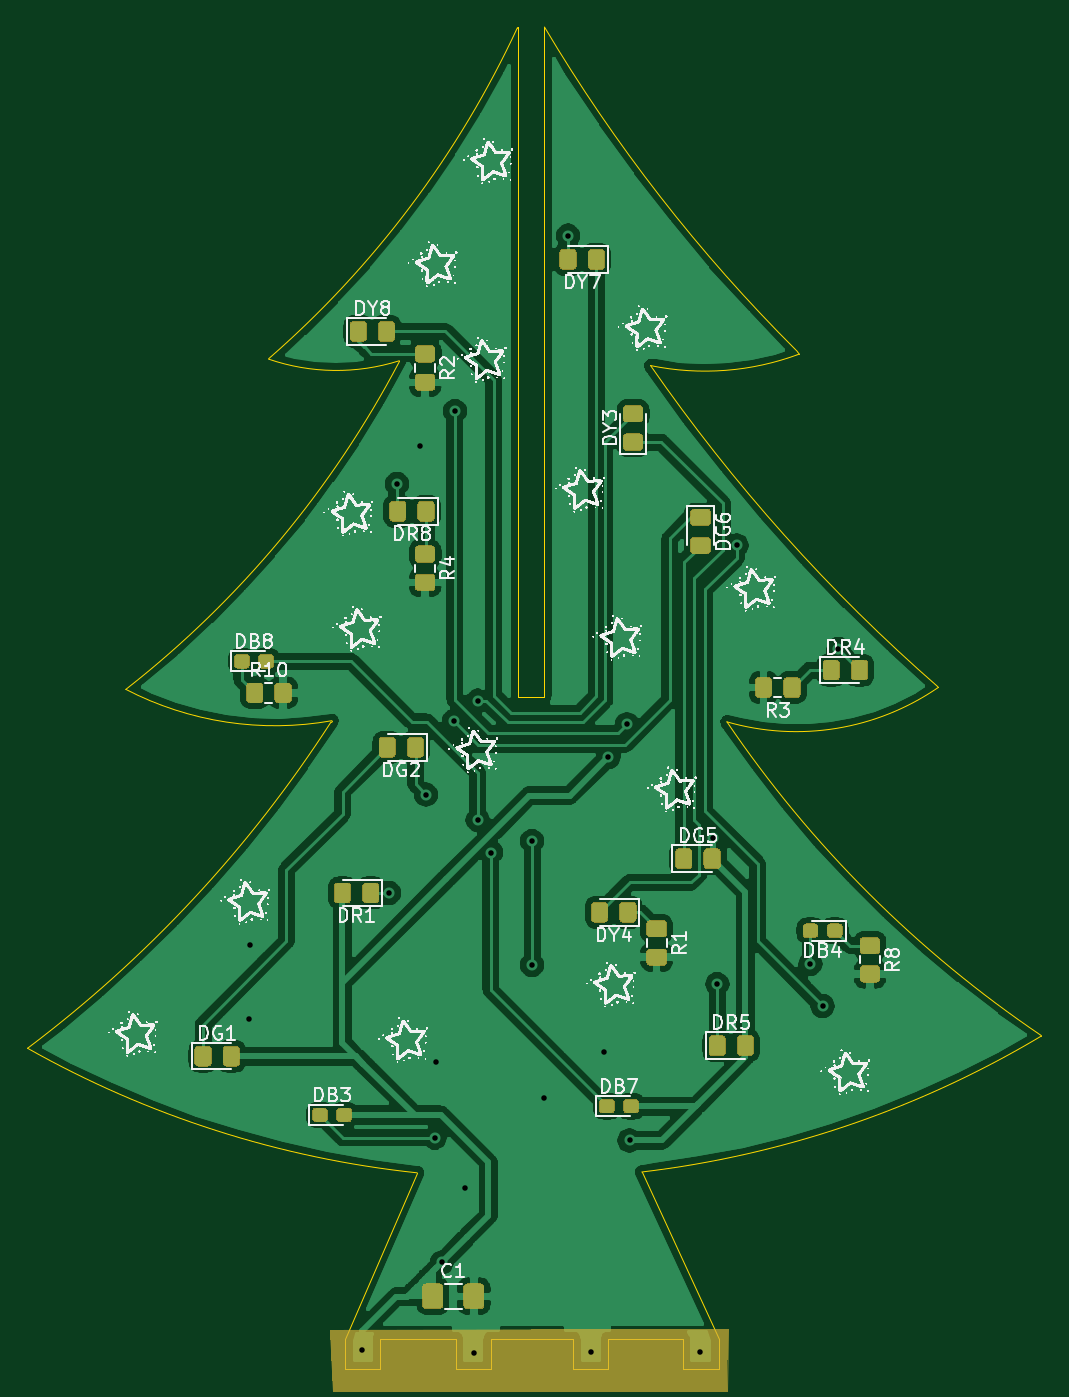
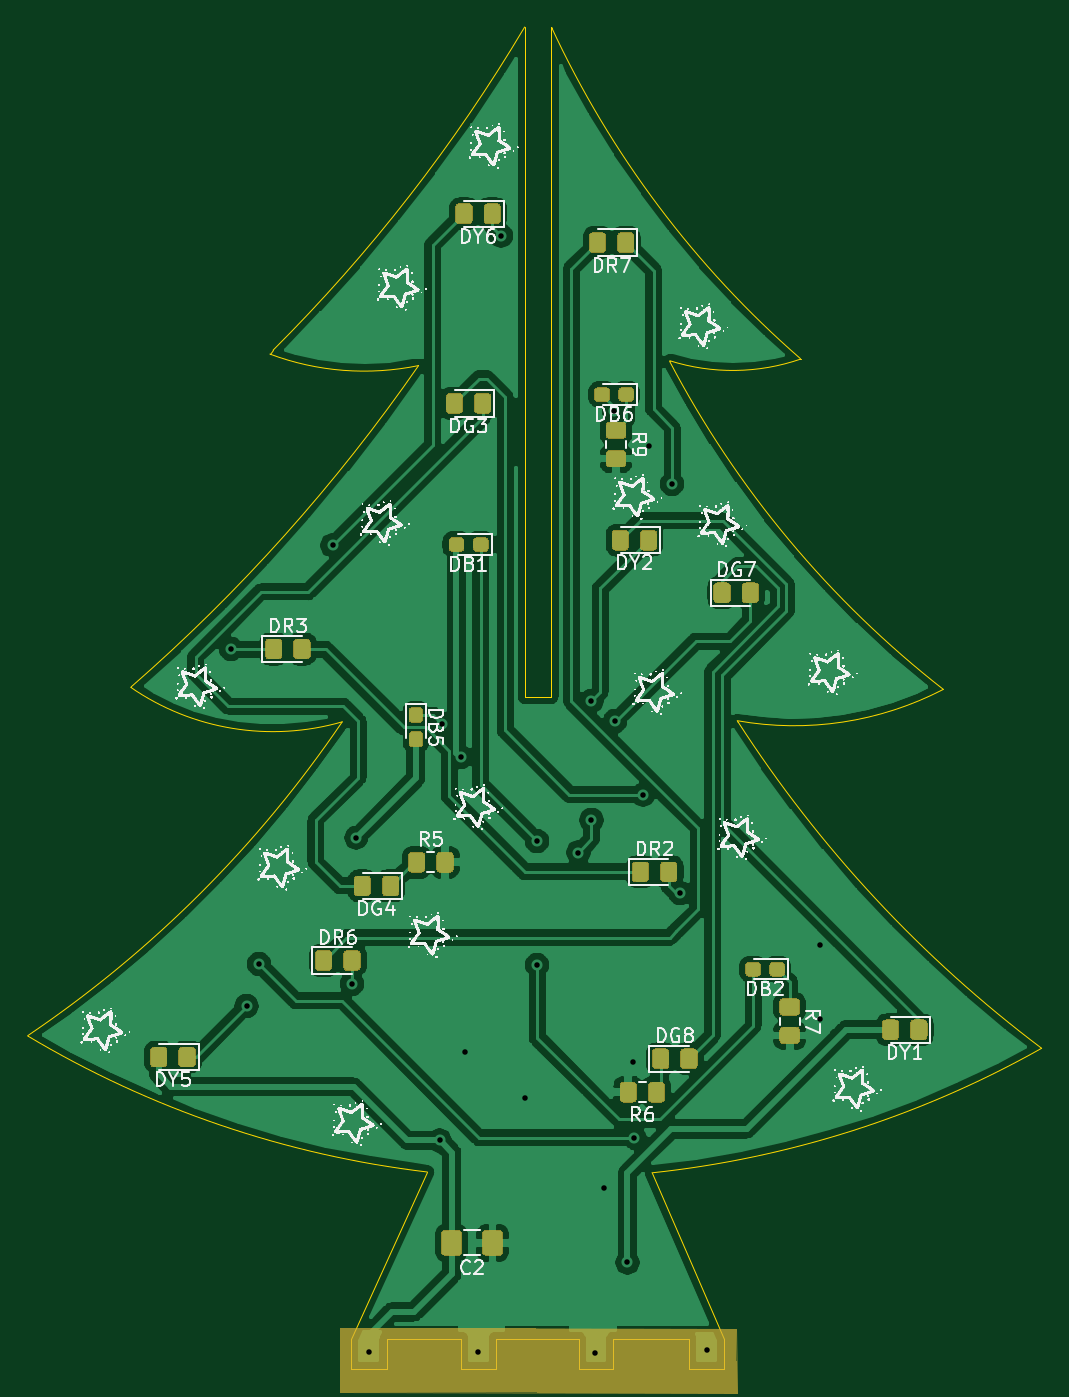
Circuit board: 10 layer files. Board 73.4 x 97.1 mm.
- bottom_copper: BaumUnten-B_Cu.gbr (228877 bytes)
- bottom_mask: BaumUnten-B_Mask.gbr (15347 bytes)
- paste: BaumUnten-B_Paste.gbr (15047 bytes)
- bottom_silk: BaumUnten-B_SilkS.gbr (882762 bytes)
- outline: BaumUnten-Edge_Cuts.gbr (2954 bytes)
- top_copper: BaumUnten-F_Cu.gbr (285728 bytes)
- top_mask: BaumUnten-F_Mask.gbr (16752 bytes)
- paste: BaumUnten-F_Paste.gbr (16452 bytes)
- top_silk: BaumUnten-F_SilkS.gbr (878725 bytes)
- drill: BaumUnten.drl (718 bytes)

=== bottom_copper: BaumUnten-B_Cu.gbr (228877 bytes, source omitted) ===
=== bottom_mask: BaumUnten-B_Mask.gbr (15347 bytes, source omitted) ===
=== paste: BaumUnten-B_Paste.gbr (15047 bytes, source omitted) ===
=== bottom_silk: BaumUnten-B_SilkS.gbr (882762 bytes, source omitted) ===
=== outline: BaumUnten-Edge_Cuts.gbr ===
%TF.GenerationSoftware,KiCad,Pcbnew,(5.1.8)-1*%
%TF.CreationDate,2021-11-03T02:04:32+01:00*%
%TF.ProjectId,BaumUnten,4261756d-556e-4746-956e-2e6b69636164,rev?*%
%TF.SameCoordinates,Original*%
%TF.FileFunction,Profile,NP*%
%FSLAX46Y46*%
G04 Gerber Fmt 4.6, Leading zero omitted, Abs format (unit mm)*
G04 Created by KiCad (PCBNEW (5.1.8)-1) date 2021-11-03 02:04:32*
%MOMM*%
%LPD*%
G01*
G04 APERTURE LIST*
%TA.AperFunction,Profile*%
%ADD10C,0.050000*%
%TD*%
G04 APERTURE END LIST*
D10*
X95200000Y-146685000D02*
X95200000Y-148894800D01*
X81635600Y-75793600D02*
X81657853Y-75755498D01*
X99663911Y-51765200D02*
X99650770Y-51807260D01*
X119809346Y-75145889D02*
X120038229Y-75432199D01*
X99695000Y-146685000D02*
X101727000Y-146685000D01*
X130113767Y-99545883D02*
X130073121Y-99504820D01*
X130113767Y-99545883D02*
G75*
G02*
X114808001Y-102044499I-10289267J14900383D01*
G01*
X86158582Y-102058350D02*
X86224748Y-101961790D01*
X137569290Y-124774417D02*
X137550390Y-124742792D01*
X91098156Y-75914913D02*
X91112509Y-75960315D01*
X97700000Y-146685000D02*
X99695000Y-146685000D01*
X97700000Y-148894800D02*
X97700000Y-146685000D01*
X95200000Y-148894800D02*
X97700000Y-148894800D01*
X89700000Y-146685000D02*
X95200000Y-146685000D01*
X89700000Y-148894800D02*
X89700000Y-146685000D01*
X87200000Y-148894800D02*
X89700000Y-148894800D01*
X87200000Y-146685000D02*
X87200000Y-148894800D01*
X108648499Y-134619999D02*
X114200000Y-146685000D01*
X92392930Y-134679435D02*
X87200000Y-146685000D01*
X101600000Y-100266500D02*
X99669600Y-100266500D01*
X101600000Y-100266500D02*
X101607011Y-51765200D01*
X99669600Y-100266500D02*
X99663911Y-51765200D01*
X103700000Y-146685000D02*
X101727000Y-146685000D01*
X137569290Y-124774417D02*
G75*
G02*
X108648499Y-134619999I-37493290J62734917D01*
G01*
X92392930Y-134679435D02*
G75*
G02*
X64198502Y-125666498I7683070J72639935D01*
G01*
X106200000Y-146685000D02*
X111600000Y-146685000D01*
X103700000Y-148894800D02*
X103700000Y-146685000D01*
X106200000Y-148894800D02*
X103700000Y-148894800D01*
X106200000Y-146685000D02*
X106200000Y-148894800D01*
X111600000Y-148894800D02*
X111600000Y-146685000D01*
X114200000Y-148894800D02*
X111600000Y-148894800D01*
X114200000Y-146685000D02*
X114200000Y-148894800D01*
X99650770Y-51807260D02*
G75*
G02*
X81657853Y-75755498I-65236917J30280760D01*
G01*
X91098156Y-75914913D02*
G75*
G02*
X81635600Y-75793600I-4547656J14383413D01*
G01*
X91112508Y-75960315D02*
G75*
G02*
X71310500Y-99694998I-65014008J34113815D01*
G01*
X86224748Y-101961790D02*
G75*
G02*
X71310501Y-99694999I-4119248J23094790D01*
G01*
X86158583Y-102058350D02*
G75*
G02*
X64198500Y-125666498I-77205083J49797850D01*
G01*
X137550390Y-124742792D02*
G75*
G02*
X114808002Y-102044498I47488610J70323292D01*
G01*
X130073121Y-99504820D02*
G75*
G02*
X109283410Y-76263603I83096287J95250215D01*
G01*
X120038229Y-75432199D02*
G75*
G02*
X109283501Y-76263499I-6817729J18218699D01*
G01*
X119809346Y-75145889D02*
G75*
G02*
X101607011Y-51765200I83581154J83845389D01*
G01*
M02*

=== top_copper: BaumUnten-F_Cu.gbr (285728 bytes, source omitted) ===
=== top_mask: BaumUnten-F_Mask.gbr (16752 bytes, source omitted) ===
=== paste: BaumUnten-F_Paste.gbr (16452 bytes, source omitted) ===
=== top_silk: BaumUnten-F_SilkS.gbr (878725 bytes, source omitted) ===
=== drill: BaumUnten.drl ===
M48
; DRILL file {KiCad (5.1.8)-1} date 11/03/21 02:04:36
; FORMAT={-:-/ absolute / inch / decimal}
; #@! TF.CreationDate,2021-11-03T02:04:36+01:00
; #@! TF.GenerationSoftware,Kicad,Pcbnew,(5.1.8)-1
FMAT,2
INCH
T1C0.0157
%
G90
G05
T1
X3.1575Y-4.865
X3.16Y-4.652
X3.48Y-5.808
X3.5575Y-4.505
X3.58Y-3.34
X3.645Y-3.2325
X3.6625Y-4.225
X3.6875Y-5.2025
X3.6925Y-4.9875
X3.7075Y-5.5575
X3.7425Y-4.015
X3.745Y-3.1325
X3.774Y-5.346
X3.8Y-5.816
X3.81Y-3.9575
X3.81Y-4.2975
X3.8475Y-4.39
X3.965Y-4.3575
X3.965Y-4.71
X3.998Y-5.088
X4.0675Y-2.6325
X4.134Y-5.814
X4.17Y-4.958
X4.1825Y-4.1175
X4.235Y-4.025
X4.2425Y-5.21
X4.444Y-5.814
X4.48Y-4.3475
X4.4925Y-4.765
X4.5475Y-3.515
X4.7575Y-4.7075
X4.7925Y-4.8275
X4.8375Y-3.81
T0
M30

